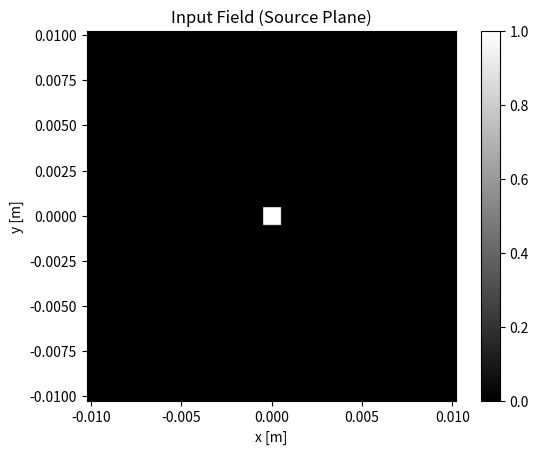
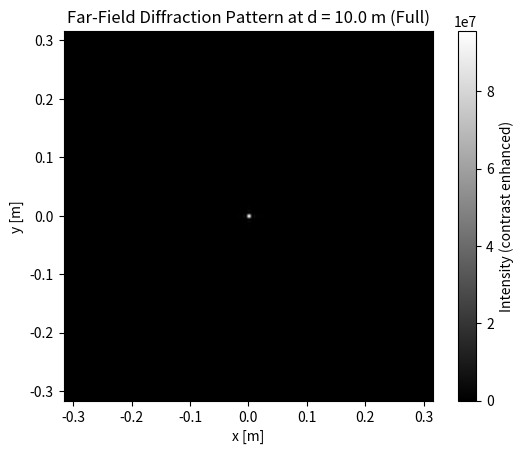
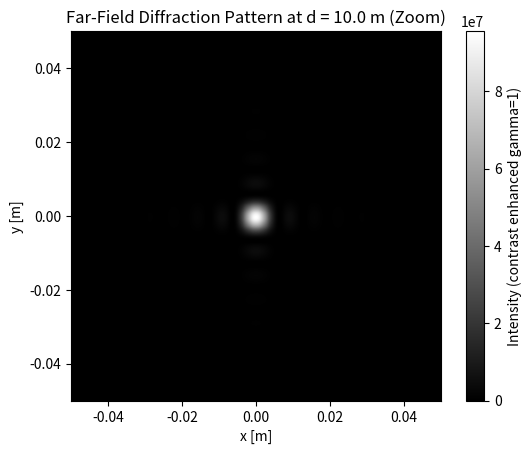
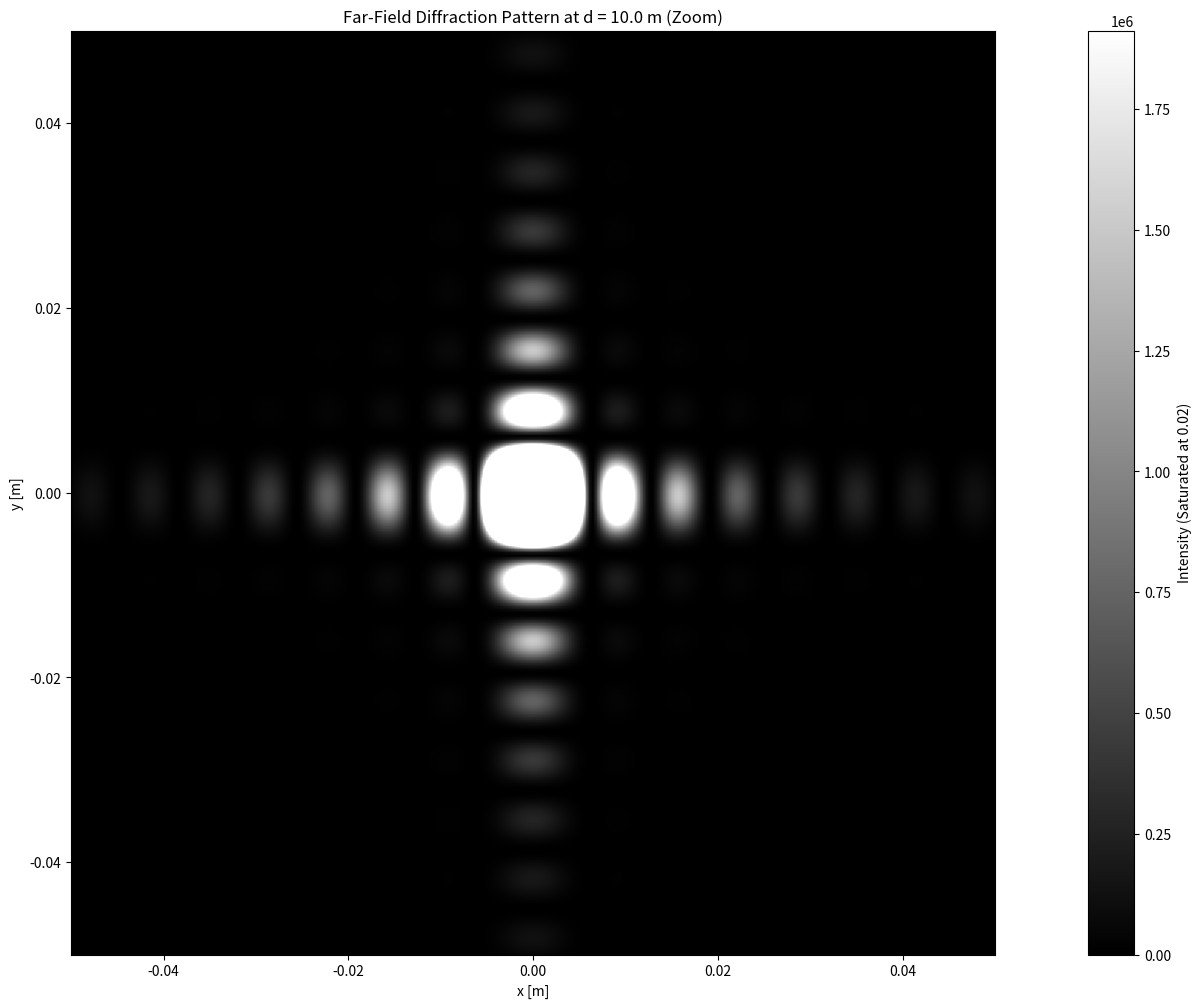
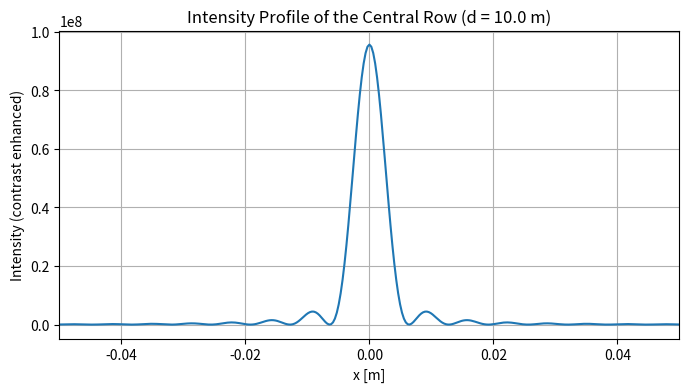

Write the Python code that produced these figures, in order.
#%%
# =============================================================================
# FAR-FIELD (FRAUNHOFER) DIFFRACTION SIMULATION
#
# Author: Marco Astarita
# Date: October 11, 2025
#
# Description:
# This script simulates the Far-Field (Fraunhofer) diffraction from an aperture
# using the single Fourier transform method. This approach is based on the theory
# described in Chapter 2.6.1 of "Kostuk - Holography Principles and applications"

# To run cells in VS Code, install the Microsoft Jupyter extension.
# Then use "Run Cell" above each cell marker, starting from the top.
# Alternatively, run this file as a regular Python script.
#
# =============================================================================

#%% 0. IMPORTS
import numpy as np
import matplotlib.pyplot as plt
from numpy.fft import fft2, ifft2, fftshift, ifftshift, fftfreq

#%% 1. PHYSICAL PARAMETERS
N = 2*1024          # Number of samples along y
M = 2*1024          # Number of samples along x
dx = 10 * 1e-6    # Sampling interval in the source plane (Δx) [m]
dy = 10 * 1e-6    # Sampling interval in the source plane (Δy) [m]
lam = 633 * 1e-9  # Wavelength (λ) [m]
dist = 10.0       # Propagation distance [m]

# Note: Fraunhofer condition d >> 2*D^2/λ.
# For D=1mm (aperture diameter), d >> 3.16m. Our distance satisfies this.

#%% 2. SOURCE PLANE: FIELD DEFINITION AND DISPLAY

# Source plane coordinates (x1, y1)
x1_coords = (np.arange(M) - M // 2) * dx
y1_coords = (np.arange(N) - N // 2) * dy
x1, y1 = np.meshgrid(x1_coords, y1_coords)

# Definition of the source field (input field u1)
aperture_radius = 0.0005  # Aperture radius [m] D = 1 mm
r = np.sqrt(x1**2 + y1**2)

# Circular aperture with a hard edge
u1 = (r <= aperture_radius).astype(float)
# Alternative: circular aperture with a smooth edge
# u1 = np.exp(-(r / aperture_radius)**50)
# Alternative: square aperture with hard edges
# u1 = ((np.abs(x1) <= aperture_radius) & \
#       (np.abs(y1) <= aperture_radius)).astype(float)
# Alternative: square aperture with smooth edges
u1 = np.exp(-((np.abs(x1) / aperture_radius)**50 + \
              (np.abs(y1) / aperture_radius)**50))

# Display the source field
plt.figure()
plt.imshow(
    u1,
    cmap='gray',
    extent=[x1_coords[0], x1_coords[-1], y1_coords[0], y1_coords[-1]]
)
plt.title("Input Field (Source Plane)")
plt.xlabel("x [m]")
plt.ylabel("y [m]")
plt.colorbar()
plt.show()

#%% 3. DESTINATION PLANE

# The destination plane coordinates (x2, y2) scale with distance
# according to the Fourier transform properties of diffraction.
# Frequencies of the fft transform are given by
ux = fftshift(fftfreq(M, dx))
uy = fftshift(fftfreq(N, dy))

# Scaling the frequency coordinates to get spatial coordinates
x2_coords = lam * dist * ux
y2_coords = lam * dist * uy
x2, y2 = np.meshgrid(x2_coords, y2_coords)

#%% 4. PROPAGATION ALGORITHM

def fraunhofer_far_field(u1, lam, z):
    """
    Calculates Fraunhofer diffraction using the single-step FFT method.
    """
    # In far-field, the FFT is applied directly to the source field.
    u2 = fftshift(fft2(ifftshift(u1)))
    # Constant factors have been neglected for simplicity.
    return u2

# Calculate the complex field at the destination plane
u2 = fraunhofer_far_field(u1, lam, z=dist)

# Calculation of the intensity (the square of the modulus of the amplitude)
intensity = np.abs(u2)**2

# Optional contrast enhancement to make the faint rings more visible
gamma = 1
intensity_display = intensity**gamma

#%% 5. PROPAGATED INTENSITY

# Complete Diffraction Pattern
plt.figure()
plt.imshow(
    intensity_display,
    cmap='gray',
    extent=[x2_coords[0], x2_coords[-1], y2_coords[0], y2_coords[-1]]
)
plt.title(f"Far-Field Diffraction Pattern at d = {dist} m (Full)")
plt.xlabel("x [m]")
plt.ylabel("y [m]")
plt.colorbar(label="Intensity (contrast enhanced)")
plt.show()

# Zoom on the Central Diffraction Pattern
plt.figure()
plt.imshow(
    intensity_display,
    cmap='gray',
    extent=[x2_coords[0], x2_coords[-1], y2_coords[0], y2_coords[-1]]
)
plt.xlabel("x [m]")
plt.ylabel("y [m]")
plt.title(f"Far-Field Diffraction Pattern at d = {dist} m (Zoom)")
# Axis limits to display the central area
zoom_limit = 5e-2
plt.xlim(-zoom_limit, zoom_limit)
plt.ylim(-zoom_limit, zoom_limit)
plt.colorbar(label=f"Intensity (contrast enhanced gamma={gamma})")
plt.show()


# Zoom on the Central Diffraction Pattern + Saturation
# Axis limits to display the central area
zoom_limit = 5e-2
# Saturation threshold
saturation_threshold = 1/50

plt.figure(figsize=(24, 12))
plt.imshow(
    intensity,
    cmap='gray',
    extent=[x2_coords[0], x2_coords[-1], y2_coords[0], y2_coords[-1]],
    vmin=0, vmax=saturation_threshold * intensity.max()
)
plt.xlabel("x [m]")
plt.ylabel("y [m]")
plt.title(f"Far-Field Diffraction Pattern at d = {dist} m (Zoom)")
plt.xlim(-zoom_limit, zoom_limit)
plt.ylim(-zoom_limit, zoom_limit)
plt.colorbar(label=f"Intensity (Saturated at {saturation_threshold})")
plt.show()



#%% 6. CENTRAL-ROW PROFILE
# Extraction of the central row from the intensity matrix
central_row_index = N // 2
central_row_intensity = intensity_display[central_row_index, :]

# Plot 4: 1D profile of the central row with the same zoom
plt.figure(figsize=(8, 4))
plt.plot(x2_coords, central_row_intensity)
plt.title(f"Intensity Profile of the Central Row (d = {dist} m)")
plt.xlabel("x [m]")
plt.ylabel("Intensity (contrast enhanced)")
plt.grid(True)
# Apply the same x-axis limits as the zoomed plot
plt.xlim(-zoom_limit, zoom_limit)
plt.show()
